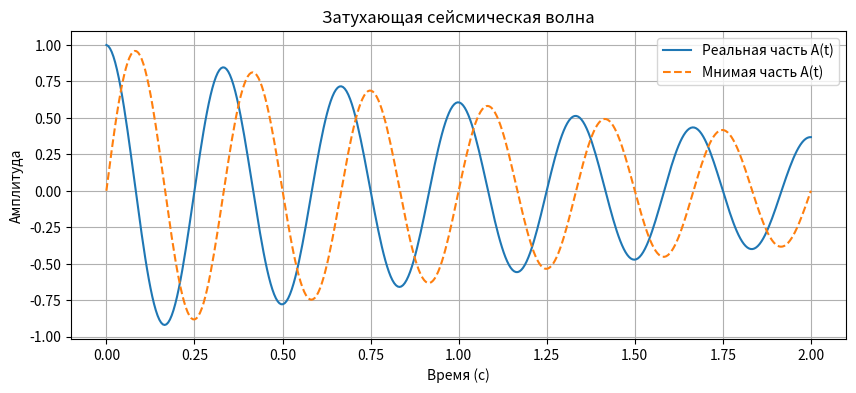

This figure's Python source:
"""
3. Анализ сейсмической волны (комплексная амплитуда)
Задача: моделировать затухающую сейсмическую волну с комплексной амплитудой.
"""
import numpy as np
import matplotlib.pyplot as plt

t = np.linspace(0, 2, 400)
omega = 2 * np.pi * 3  # частота 3 Гц
alpha = 0.5  # коэффициент затухания

# Комплексная амплитуда: A(t) = exp(-αt) * exp(iωt)
A = np.exp(-alpha * t) * np.exp(1j * omega * t)

# Реальная часть — наблюдаемая волна
wave_r = np.real(A)
# Мнимая часть
wave_i = np.imag(A)

plt.figure(figsize=(10, 4))
plt.plot(t, wave_r, label="Реальная часть A(t)", linestyle='-')
plt.plot(t, wave_i, label="Мнимая часть A(t)", linestyle='--')
plt.title("Затухающая сейсмическая волна")
plt.xlabel("Время (с)")
plt.ylabel("Амплитуда")
plt.grid(True); plt.legend(); plt.show()


